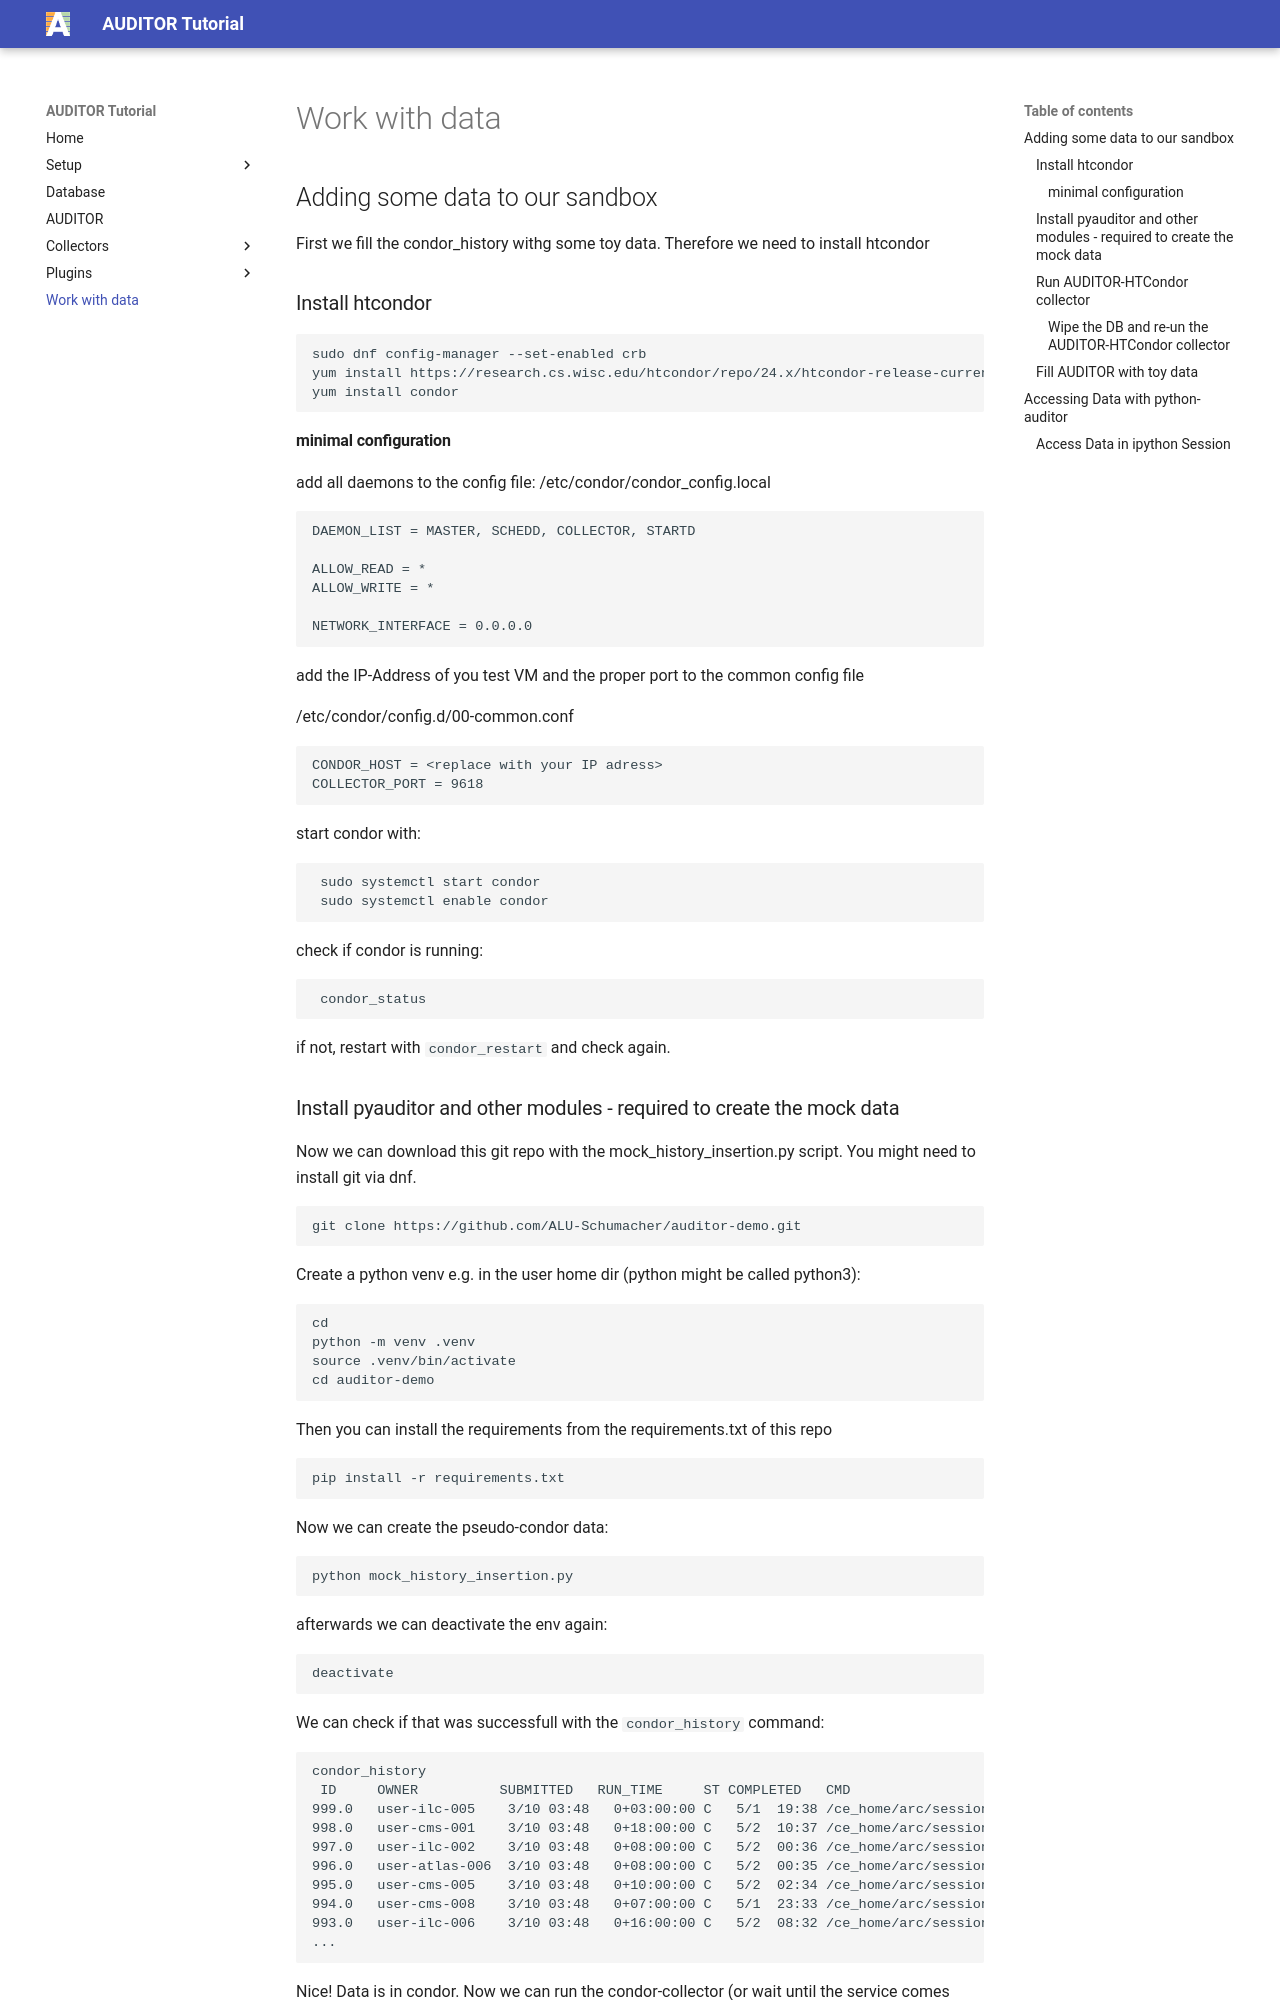

repository: ALU-Schumacher/auditor-tutorial · page: data/index.html · generator: mkdocs

## Adding some data to our sandbox

First we fill the condor_history withg some toy data. Therefore we need to install htcondor

### Install htcondor

```
sudo dnf config-manager --set-enabled crb
yum install https://research.cs.wisc.edu/htcondor/repo/24.x/htcondor-release-current.el9.noarch.rpm
yum install condor
```

#### minimal configuration

add all daemons to the config file:
/etc/condor/condor_config.local
```
DAEMON_LIST = MASTER, SCHEDD, COLLECTOR, STARTD

ALLOW_READ = *
ALLOW_WRITE = *

NETWORK_INTERFACE = 0.0.0.0
```
add the IP-Address of you test VM and the proper port to the common config file

/etc/condor/config.d/00-common.conf 
```
CONDOR_HOST = <replace with your IP adress>
COLLECTOR_PORT = 9618
```
start condor with:
```
 sudo systemctl start condor
 sudo systemctl enable condor 
```
check if condor is running:
```
 condor_status
```
if not, restart with `condor_restart` and check again.


### Install pyauditor and other modules - required to create the mock data

Now we can download this git repo with the mock_history_insertion.py script.
You might need to install git via dnf.
```
git clone https://github.com/ALU-Schumacher/auditor-demo.git
```

Create a python venv e.g. in the user home dir (python might be called python3):
```
cd 
python -m venv .venv
source .venv/bin/activate
cd auditor-demo
```
Then you can install the requirements from the requirements.txt of this repo
```
pip install -r requirements.txt
```
Now we can create the pseudo-condor data:
```
python mock_history_insertion.py
```
afterwards we can deactivate the env again:
```
deactivate
```

We can check if that was successfull with the `condor_history` command:
```
condor_history 
 ID     OWNER          SUBMITTED   RUN_TIME     ST COMPLETED   CMD            
999.0   user-ilc-005    3/10 03:48   0+03:00:00 C   5/1  19:38 /ce_home/arc/sessiondir/testJob_000000999/condorjob.sh 
998.0   user-cms-001    3/10 03:48   0+18:00:00 C   5/2  10:37 /ce_home/arc/sessiondir/testJob_000000998/condorjob.sh 
997.0   user-ilc-002    3/10 03:48   0+08:00:00 C   5/2  00:36 /ce_home/arc/sessiondir/testJob_000000997/condorjob.sh 
996.0   user-atlas-006  3/10 03:48   0+08:00:00 C   5/2  00:35 /ce_home/arc/sessiondir/testJob_000000996/condorjob.sh 
995.0   user-cms-005    3/10 03:48   0+10:00:00 C   5/2  02:34 /ce_home/arc/sessiondir/testJob_000000995/condorjob.sh 
994.0   user-cms-008    3/10 03:48   0+07:00:00 C   5/1  23:33 /ce_home/arc/sessiondir/testJob_000000994/condorjob.sh 
993.0   user-ilc-006    3/10 03:48   0+16:00:00 C   5/2  08:32 /ce_home/arc/sessiondir/testJob_000000993/condorjob.sh 
...
```
Nice! Data is in condor. Now we can run the condor-collector (or wait until the service comes around).

### Run AUDITOR-HTCondor collector 

Here we are impatient, we  want to execute the collector manually.
Therefore we can call:
```
/opt/auditor_htcondor_collector/venv/bin/python /opt/auditor_htcondor_collector/venv/bin/auditor-htcondor-collector --config /etc/auditor/auditor_htcondor_collector.yml --job-id  0.0
```
you should see something like:
```
/opt/auditor_htcondor_collector/venv/bin/python /opt/auditor_htcondor_collector/venv/bin/auditor-htcondor-collector --config /etc/auditor/auditor_htcondor_collector.yml --job-id  0.0


2025-07-07 13:39:42,890 - auditor.collectors.htcondor - INFO     - Using AUDITOR client at localhost:8000.
2025-07-07 13:39:42,890 - auditor.collectors.htcondor - INFO     - Using timeout of 10 seconds for AUDITOR client.
2025-07-07 13:39:42,892 - auditor.collectors.htcondor - INFO     - Starting collector run.
2025-07-07 13:39:42,892 - auditor.collectors.htcondor - INFO     - Collecting jobs for schedd 'auditor-demo.novalocal'.
2025-07-07 13:39:49,813 - auditor.collectors.htcondor - INFO     - Added 999 records.
2025-07-07 13:39:49,816 - auditor.collectors.htcondor - INFO     - Collector run finished.

```
Just interrupt the command with `Strg+c`.

In order to test the entire pipeline, you can run the APEL-plugin in dry-run mode:

```
 /opt/auditor_apel_plugin/venv/bin/python /opt/auditor_apel_plugin/venv/bin/auditor-apel-publish --config /etc/auditor/auditor_apel_plugin.yml --dry-run
```
